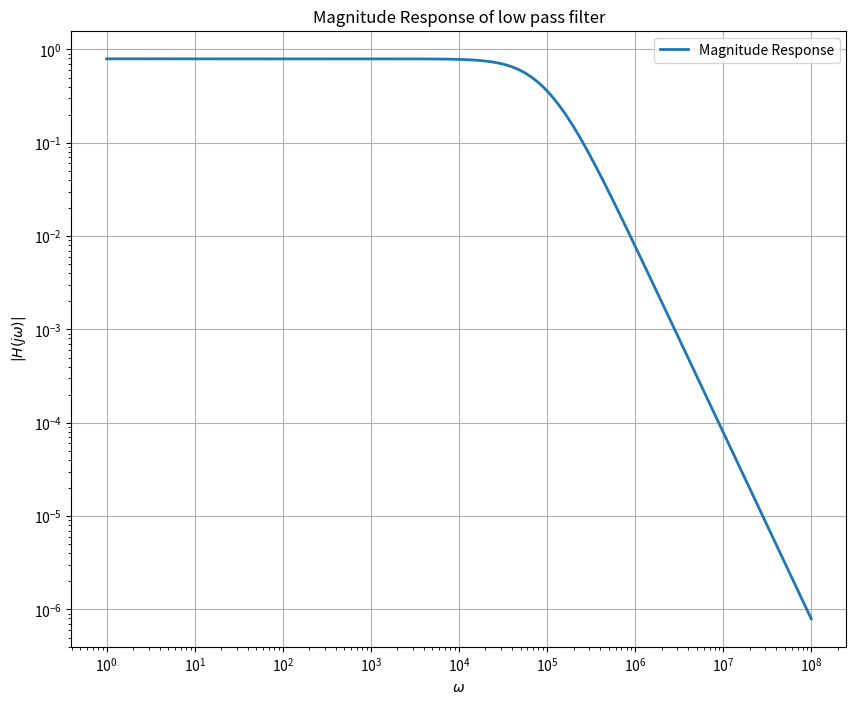
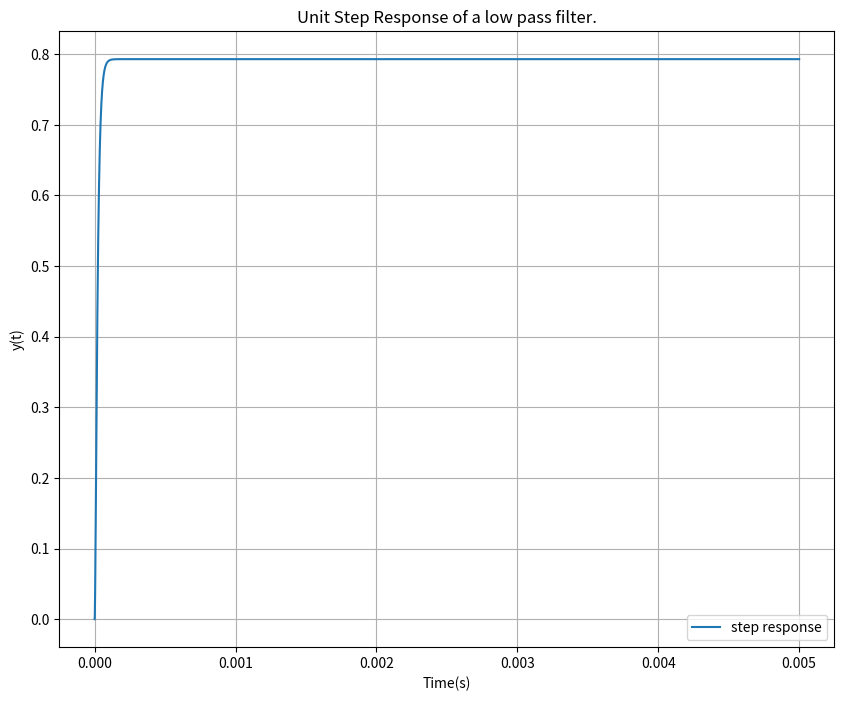
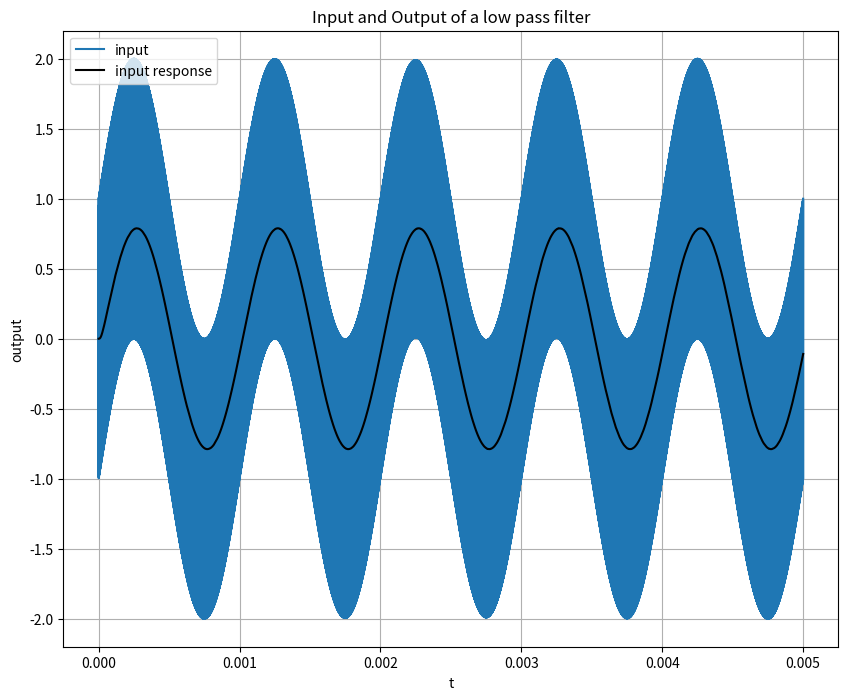
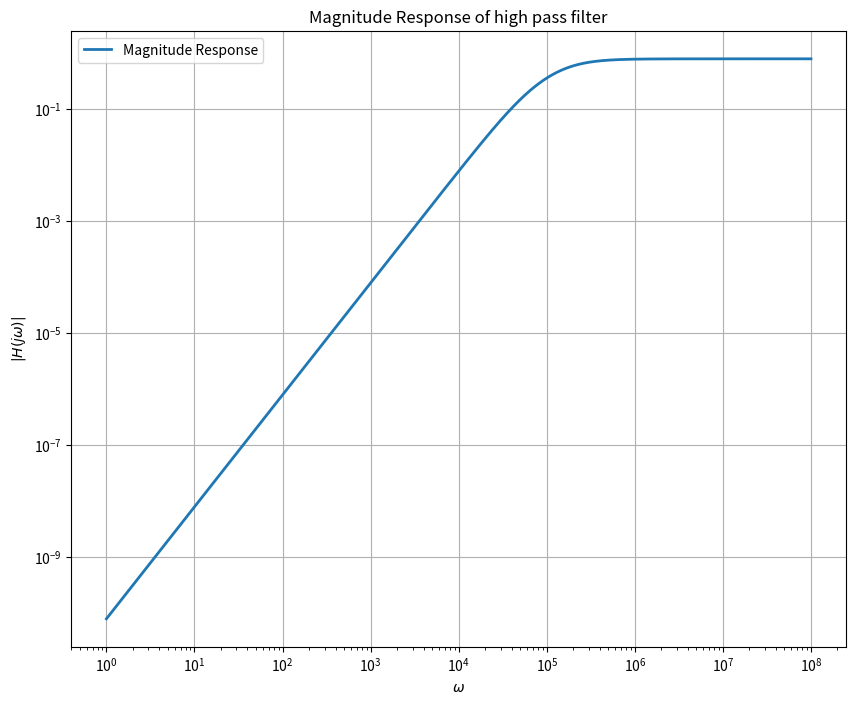
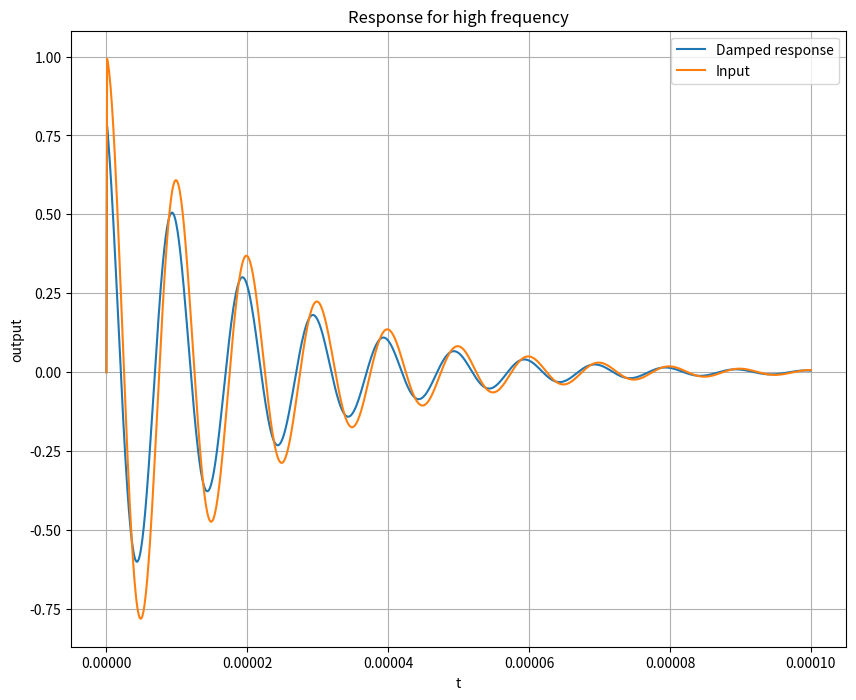
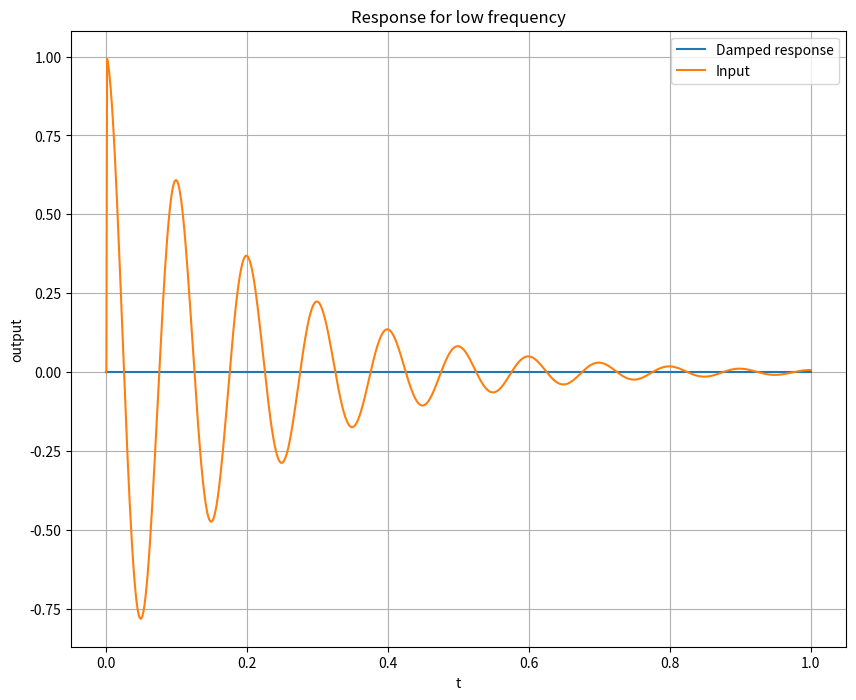
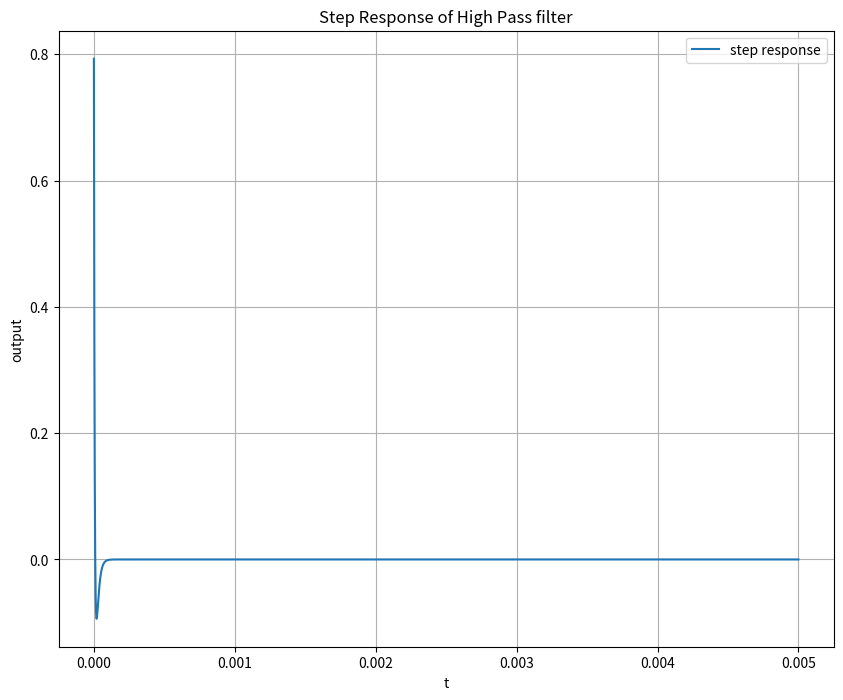

Write the Python code that produced these figures, in order.
# -*- coding: utf-8 -*-
"""
Created on Mon Mar 21 12:03:48 2022

@author: Sasuke
"""

import sympy as simp
import numpy as np
import matplotlib.pyplot as plt
import scipy.signal as sig

s = simp.symbols("s")

def coeff(expr, var = s):
    num, denom = expr.as_numer_denom()
    num = [float(i) for i in simp.Poly(num, var).all_coeffs()]
    denom = [float(i) for i in simp.Poly(denom, var).all_coeffs()]
    return num, denom

def inSignal(t):
    return (np.sin(2000*np.pi*t) + np.cos(2e6*np.pi*t))*(t>0)

def lowpass(R1,R2,C1,C2,G,Vi):
    
    A = simp.Matrix([
        [0,0,1,-1/G],
        [-1/(1+s*R2*C2), 1, 0, 0],
        [0, -G, G, 1],
        [-1/R1 - 1/R2 -s*C1, 1/R2, 0, s*C1]
        ])
    b = simp.Matrix([0,0,0,-Vi/R1])
    V = A.inv()*b
    
    return A, V, b

def highpass(R1,R3,C1,C2,G,Vi):
    
    A=simp.Matrix([[0,-1,0,1/G],
        [s*C2*R3/(s*C2*R3+1),0,-1,0],
        [0,G,-G,1],
        [-s*C2-1/R1-s*C1,0,s*C2,1/R1]])
    b=simp.Matrix([0,0,0,-Vi*s*C1])
    
    V = A.inv()*b
    
    return (A,V,b)

def indampedS(t,decay=5e4,freq=1e8):
    return np.cos(2*np.pi*freq*t)*np.exp(-decay*t) * (t>0)


R1, R2, C1, C2, G, Vi = 1e4, 1e4, 1e-9, 1e-9, 1.586, 1
A,V,b=lowpass(R1, R2, C1, C2, G, Vi)
print(f"G = {G}")
Vo = V[3]
print(Vo)
ww = np.logspace(0, 8, 801)
ss = simp.CC(1j)*ww
hf = simp.lambdify(s, Vo, "numpy")
v = hf(ss)

plt.figure(figsize=(10,8))
plt.title("Magnitude Response of low pass filter")
plt.loglog(ww,abs(v), lw = 2, label = "Magnitude Response")
plt.ylabel(r"$|H(j\omega)|$")
plt.xlabel(r"$\omega$")
plt.grid()
plt.legend()
plt.show()



### Question 1

A,V,b=lowpass(R1, R2, C1, C2, G, 1/s)
Vo = V[3]
hs = sig.lti(*coeff(Vo))
t = np.linspace(0, 5e-3, 10**4)
t, v = sig.impulse(hs,T = t)

plt.figure(figsize=(10,8))
plt.title("Unit Step Response of a low pass filter.")
plt.plot(t, v, label = "step response")
plt.legend()
plt.ylabel("y(t)")
plt.xlabel("Time(s)")
plt.grid()
plt.show()

### Question 2

A,V,b = A,V,b=lowpass(R1, R2, C1, C2, G, Vi = 1)
Vo = V[3]
hs = sig.lti(*coeff(Vo))
t = np.linspace(0, 5e-3, 10**5)
t, v, _ = sig.lsim(hs, U = inSignal(t), T = t)

plt.figure(figsize=(10,8))
plt.title("Input and Output of a low pass filter")
plt.plot(t, inSignal(t), label="input")
plt.plot(t, v, "k", label = "input response")
plt.xlabel("t");plt.ylabel("output")
plt.legend()
plt.grid()
plt.show()

### Question 3

A,V,b=highpass(R1, R2, C1, C2, G, Vi)
print(f"G = {G}")
Vo = V[3]
print(Vo)
ww = np.logspace(0, 8, 801)
ss = simp.CC(1j)*ww
hf = simp.lambdify(s, Vo, "numpy")
v = hf(ss)

plt.figure(figsize=(10,8))
plt.title("Magnitude Response of high pass filter")
plt.loglog(ww,abs(v), lw = 2, label = "Magnitude Response")
plt.ylabel(r"$|H(j\omega)|$")
plt.xlabel(r"$\omega$")
plt.grid()
plt.legend()
plt.show()

### Question 4
A,V,b=highpass(R1, R2, C1, C2, G, Vi)
t = np.linspace(0, 1e-4, 1000)
hs = sig.lti(*coeff(Vo))
t, v, _ = sig.lsim(hs, U=indampedS(t), T = t)
plt.figure(figsize=(10,8))
plt.title("Response for high frequency")
plt.plot(t, v, label = "Damped response")
plt.plot(t, indampedS(t), label = "Input")
plt.legend()
plt.xlabel("t");plt.ylabel("output")
plt.grid()
plt.show()

t = np.linspace(0, 1, 1000)
hs = sig.lti(*coeff(Vo))
t, v, _ = sig.lsim(hs, U=indampedS(t, 5, 10), T = t)
plt.figure(figsize=(10,8))
plt.title("Response for low frequency")
plt.plot(t, v, label = "Damped response")
plt.plot(t, indampedS(t, 5, 10), label = "Input")
plt.legend()
plt.xlabel("t");plt.ylabel("output")
plt.grid()
plt.show()

### Question 5

A,V,b=highpass(R1, R2, C1, C2, G, 1/s)
Vo = V[3]
hs = sig.lti(*coeff(Vo))
t = np.linspace(0, 5e-3, 10**4)
t, v = sig.impulse(hs,T = t)

plt.figure(figsize=(10,8))
plt.title("Step Response of High Pass filter")
plt.plot(t, v, label = "step response")
plt.xlabel("t");plt.ylabel("output")
plt.legend()
plt.grid()
plt.show()
